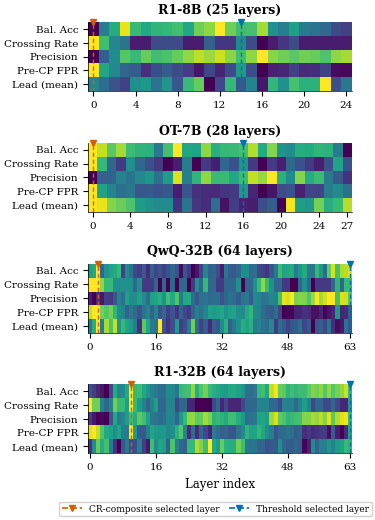

Write the Python code that produced this figure. (Note: this script raises an exception after producing the figure.)
#!/usr/bin/env python3
"""Generate layer sweep heatmap (Figure 2) with viridis colormap.

Data source: layer_metric_ablation.json (recovered from original YlOrRd figure via
reverse colormap mapping -- original server data lost after AutoDL reset).
Output: docs/paper/figures/fig_layer_heatmap.{pdf,png}
"""

import matplotlib
matplotlib.use("Agg")
import matplotlib.pyplot as plt
import numpy as np

# ── Unified rcParams ────────────────────────────────────────────────
plt.rcParams.update({
    'font.family': 'serif',
    'font.serif': ['DejaVu Serif', 'Times New Roman', 'Times'],
    'mathtext.fontset': 'dejavuserif',
    'font.size': 8,
    'axes.titlesize': 9,
    'axes.labelsize': 8.5,
    'xtick.labelsize': 7.5,
    'ytick.labelsize': 7.5,
    'legend.fontsize': 7,
    'figure.dpi': 300,
    'savefig.dpi': 300,
    'savefig.bbox': 'tight',
    'savefig.pad_inches': 0.04,
    'axes.spines.top': False,
    'axes.spines.right': False,
    'axes.linewidth': 0.5,
    'pdf.fonttype': 42,
    'ps.fonttype': 42,
    'lines.linewidth': 1.2,
})

# ── Color-blind safe palette (Okabe-Ito) ────────────────────────────
CR_COMP_COLOR = '#D55E00'   # vermillion — CR-composite selected layer
THRESH_COLOR  = '#0072B2'   # blue       — threshold-based selected layer

MODELS = [
    {"key": "r1-8b", "label": "R1-8B (25 layers)", "n_layers": 25,
     "biased": 0, "corrected": 14, "overlap": False},
    {"key": "ot-7b", "label": "OT-7B (28 layers)", "n_layers": 28,
     "biased": 0, "corrected": 16, "overlap": False},
    {"key": "qwq-32b", "label": "QwQ-32B (64 layers)", "n_layers": 64,
     "biased": 2, "corrected": 63, "overlap": False},
    {"key": "r1-32b", "label": "R1-32B (64 layers)", "n_layers": 64,
     "biased": 10, "corrected": 63, "overlap": False},
]

METRICS = ["Bal. Acc", "Crossing Rate", "Precision", "Pre-CP FPR", "Lead (mean)"]

DATA = {
    "r1-8b": np.array([
        [0.000,0.426,0.618,0.962,0.673,0.606,0.653,0.661,0.696,0.594,0.782,0.829,0.997,0.778,0.692,0.704,0.864,0.504,0.430,0.567,0.407,0.387,0.340,0.231,0.192],
        [0.997,0.692,0.461,0.383,0.078,0.078,0.231,0.231,0.231,0.078,0.078,0.305,0.156,0.156,0.473,0.231,0.000,0.078,0.156,0.231,0.078,0.078,0.078,0.078,0.078],
        [0.000,0.297,0.485,0.735,0.676,0.766,0.692,0.712,0.762,0.829,0.903,0.852,0.923,0.821,0.692,0.829,0.997,0.821,0.782,0.743,0.782,0.766,0.723,0.829,0.864],
        [0.997,0.594,0.469,0.325,0.289,0.133,0.239,0.297,0.231,0.180,0.055,0.215,0.102,0.227,0.540,0.239,0.000,0.090,0.109,0.196,0.117,0.129,0.196,0.035,0.027],
        [0.457,0.356,0.254,0.192,0.500,0.532,0.379,0.520,0.270,0.676,0.762,0.000,0.219,0.669,0.270,0.450,0.066,0.661,0.500,0.708,0.637,0.637,0.997,0.242,0.399],
    ]),
    "ot-7b": np.array([
        [0.997,0.907,0.743,0.860,0.684,0.649,0.637,0.399,0.704,0.997,0.594,0.579,0.829,0.630,0.669,0.673,0.700,0.884,0.610,0.813,0.516,0.481,0.622,0.614,0.653,0.637,0.418,0.000],
        [0.997,0.669,0.332,0.168,0.500,0.332,0.250,0.168,0.000,0.082,0.418,0.000,0.168,0.082,0.332,0.250,0.516,0.168,0.000,0.168,0.082,0.332,0.250,0.168,0.082,0.250,0.583,0.250],
        [0.000,0.305,0.313,0.446,0.383,0.469,0.528,0.375,0.559,0.946,0.430,0.653,0.829,0.676,0.673,0.594,0.688,0.907,0.845,0.997,0.641,0.481,0.813,0.614,0.680,0.422,0.274,0.145],
        [0.997,0.575,0.457,0.364,0.395,0.270,0.282,0.250,0.270,0.078,0.266,0.141,0.129,0.117,0.156,0.168,0.528,0.109,0.000,0.055,0.231,0.258,0.090,0.207,0.203,0.422,0.481,0.368],
        [0.997,0.962,0.813,0.770,0.723,0.551,0.508,0.481,0.481,0.145,0.387,0.156,0.129,0.360,0.047,0.180,0.090,0.078,0.239,0.293,0.000,0.981,0.559,0.532,0.790,0.622,0.673,0.891],
    ]),
    "qwq-32b": np.array([
        [0.547,0.606,0.997,0.325,0.520,0.575,0.610,0.669,0.203,0.481,0.379,0.231,0.180,0.289,0.117,0.309,0.207,0.258,0.180,0.258,0.328,0.254,0.035,0.266,0.156,0.000,0.066,0.203,0.457,0.309,0.325,0.242,0.078,0.403,0.297,0.274,0.328,0.497,0.481,0.344,0.368,0.231,0.192,0.152,0.274,0.395,0.680,0.575,0.598,0.614,0.407,0.528,0.610,0.411,0.399,0.661,0.536,0.348,0.751,0.935,0.708,0.872,0.891,0.938],
        [0.997,0.997,0.997,0.833,0.669,0.669,0.500,0.500,0.500,0.500,0.500,0.332,0.500,0.168,0.168,0.168,0.332,0.000,0.332,0.000,0.332,0.000,0.332,0.332,0.000,0.168,0.500,0.332,0.669,0.332,0.332,0.168,0.168,0.332,0.332,0.332,0.500,0.000,0.332,0.332,0.500,0.669,0.833,0.669,0.500,0.332,0.332,0.168,0.168,0.000,0.000,0.332,0.500,0.332,0.000,0.168,0.168,0.168,0.168,0.332,0.653,0.332,0.669,0.669],
        [0.082,0.000,0.129,0.066,0.180,0.168,0.274,0.434,0.368,0.575,0.493,0.497,0.571,0.481,0.356,0.571,0.583,0.630,0.508,0.696,0.602,0.723,0.411,0.606,0.602,0.364,0.262,0.368,0.379,0.348,0.360,0.360,0.258,0.328,0.383,0.356,0.293,0.379,0.411,0.289,0.473,0.457,0.379,0.403,0.461,0.450,0.708,0.962,0.927,0.993,0.802,0.813,0.805,0.727,0.852,0.993,0.864,0.927,0.997,0.997,0.708,0.935,0.927,0.735],
        [0.907,0.997,0.997,0.786,0.735,0.790,0.653,0.497,0.450,0.317,0.399,0.340,0.258,0.375,0.450,0.313,0.446,0.254,0.340,0.180,0.262,0.152,0.313,0.215,0.168,0.317,0.426,0.375,0.450,0.575,0.551,0.563,0.594,0.508,0.563,0.575,0.497,0.469,0.606,0.661,0.473,0.450,0.356,0.305,0.282,0.356,0.207,0.000,0.016,0.016,0.098,0.102,0.141,0.129,0.047,0.039,0.098,0.008,0.051,0.102,0.532,0.102,0.117,0.289],
        [0.395,0.630,0.997,0.418,0.868,0.716,0.919,0.528,0.669,0.583,0.543,0.418,0.133,0.747,0.590,0.407,0.383,0.997,0.258,0.133,0.242,0.551,0.180,0.242,0.426,0.782,0.356,0.196,0.297,0.117,0.305,0.274,0.485,0.637,0.305,0.403,0.504,0.630,0.575,0.637,0.407,0.450,0.379,0.360,0.473,0.168,0.356,0.289,0.196,0.266,0.289,0.368,0.215,0.274,0.000,0.274,0.305,0.215,0.383,0.133,0.035,0.070,0.379,0.258],
    ]),
    "r1-32b": np.array([
        [0.254,0.184,0.109,0.066,0.000,0.219,0.614,0.450,0.473,0.602,0.997,0.669,0.684,0.598,0.520,0.442,0.411,0.356,0.356,0.473,0.473,0.403,0.669,0.692,0.704,0.829,0.618,0.723,0.790,0.669,0.630,0.606,0.567,0.547,0.606,0.606,0.575,0.528,0.375,0.356,0.395,0.669,0.692,0.602,0.903,0.978,0.766,0.747,0.653,0.692,0.661,0.684,0.684,0.743,0.809,0.782,0.821,0.735,0.829,0.735,0.790,0.829,0.923,0.673],
        [0.997,0.782,0.782,0.446,0.332,0.446,0.782,0.669,0.669,0.555,0.997,0.669,0.555,0.446,0.332,0.446,0.555,0.332,0.332,0.446,0.446,0.219,0.332,0.332,0.109,0.109,0.000,0.000,0.000,0.000,0.219,0.332,0.109,0.219,0.109,0.109,0.109,0.219,0.332,0.332,0.332,0.446,0.446,0.446,0.332,0.332,0.219,0.446,0.446,0.446,0.332,0.446,0.555,0.446,0.219,0.332,0.332,0.219,0.219,0.332,0.219,0.109,0.109,0.536],
        [0.164,0.066,0.004,0.027,0.000,0.254,0.606,0.407,0.457,0.555,0.692,0.614,0.747,0.692,0.575,0.407,0.379,0.348,0.364,0.473,0.442,0.332,0.543,0.669,0.829,0.841,0.751,0.759,0.860,0.802,0.649,0.669,0.641,0.606,0.692,0.692,0.618,0.536,0.364,0.379,0.399,0.579,0.590,0.555,0.852,0.942,0.759,0.723,0.653,0.669,0.692,0.704,0.813,0.809,0.868,0.841,0.888,0.813,0.954,0.751,0.880,0.954,0.974,0.673],
        [0.958,0.997,0.903,0.727,0.614,0.571,0.497,0.575,0.426,0.411,0.997,0.543,0.289,0.282,0.434,0.590,0.543,0.520,0.532,0.457,0.497,0.637,0.735,0.442,0.117,0.356,0.121,0.328,0.219,0.109,0.418,0.356,0.305,0.325,0.274,0.254,0.383,0.473,0.649,0.575,0.583,0.661,0.594,0.497,0.426,0.262,0.340,0.356,0.387,0.356,0.293,0.325,0.133,0.168,0.129,0.152,0.172,0.180,0.039,0.297,0.078,0.000,0.129,0.583],
        [0.141,0.481,0.766,0.622,0.704,0.411,0.141,0.000,0.270,0.411,0.211,0.239,0.434,0.180,0.070,0.692,0.473,0.587,0.563,0.317,0.716,0.434,0.328,0.305,0.669,0.669,0.880,0.809,0.692,0.997,0.610,0.551,0.766,0.637,0.622,0.622,0.786,0.692,0.403,0.387,0.387,0.317,0.328,0.250,0.282,0.282,0.497,0.328,0.293,0.293,0.328,0.293,0.016,0.098,0.473,0.317,0.434,0.434,0.528,0.450,0.551,0.575,0.669,0.649],
    ]),
}

# ── Build figure ────────────────────────────────────────────────────
from matplotlib.lines import Line2D

fig, axes = plt.subplots(4, 1, figsize=(3.4, 5.6))
plt.subplots_adjust(hspace=0.75)

for idx, (ax, model_cfg) in enumerate(zip(axes, MODELS)):
    key = model_cfg["key"]
    matrix = DATA[key]
    n_layers = model_cfg["n_layers"]
    layers = np.arange(n_layers)

    im = ax.imshow(
        matrix, aspect="auto", cmap="viridis", interpolation="nearest",
        extent=[layers[0] - 0.5, layers[-1] + 0.5, len(METRICS) - 0.5, -0.5],
    )

    biased = model_cfg["biased"]
    corrected = model_cfg["corrected"]

    lw = 1.0
    if model_cfg["overlap"]:
        ax.axvline(corrected, color=THRESH_COLOR, linestyle="--", linewidth=lw,
                   dashes=(3, 2))
    else:
        ax.axvline(biased, color=CR_COMP_COLOR, linestyle="--", linewidth=lw,
                   dashes=(3, 2))
        ax.axvline(corrected, color=THRESH_COLOR, linestyle="--", linewidth=lw,
                   dashes=(3, 2))

    # Small triangular marker above heatmap to mark selected layers
    msz = 4.5
    if not model_cfg["overlap"]:
        ax.plot(biased, -0.5, marker='v', color=CR_COMP_COLOR, markersize=msz,
                clip_on=False, zorder=10)
        ax.plot(corrected, -0.5, marker='v', color=THRESH_COLOR, markersize=msz,
                clip_on=False, zorder=10)
    else:
        ax.plot(corrected, -0.5, marker='v', color=THRESH_COLOR, markersize=msz,
                clip_on=False, zorder=10)

    ax.set_yticks(range(len(METRICS)))
    ax.set_yticklabels(METRICS)

    tick_step = 4 if n_layers <= 32 else 16
    xticks = list(range(0, n_layers, tick_step))
    if layers[-1] not in xticks:
        if layers[-1] - xticks[-1] >= tick_step // 2:
            xticks.append(int(layers[-1]))
    ax.set_xticks(xticks)
    ax.set_xticklabels([str(t) for t in xticks])

    if idx == len(MODELS) - 1:
        ax.set_xlabel("Layer index")

    ax.set_title(model_cfg["label"], fontweight="bold")

# ── Shared legend below all panels ──────────────────────────────────
legend_handles = [
    Line2D([0], [0], color=CR_COMP_COLOR, linestyle="--", linewidth=1.2,
           marker='v', markersize=4, label="CR-composite selected layer"),
    Line2D([0], [0], color=THRESH_COLOR, linestyle="--", linewidth=1.2,
           marker='v', markersize=4, label="Threshold selected layer"),
]
fig.legend(
    handles=legend_handles,
    fontsize=6.5, framealpha=0.9, edgecolor="0.8",
    handlelength=2.2, borderpad=0.3,
    loc="lower center",
    bbox_to_anchor=(0.5, -0.01),
    ncol=2, columnspacing=1.0,
)

# ── Save ────────────────────────────────────────────────────────────
out_pdf = "docs/paper/figures/fig_layer_heatmap.pdf"
out_png = out_pdf.replace(".pdf", ".png")
fig.savefig(out_pdf, bbox_inches="tight", dpi=300)
fig.savefig(out_png, bbox_inches="tight", dpi=300)
print(f"Saved: {out_pdf}")
print(f"Saved: {out_png}")
